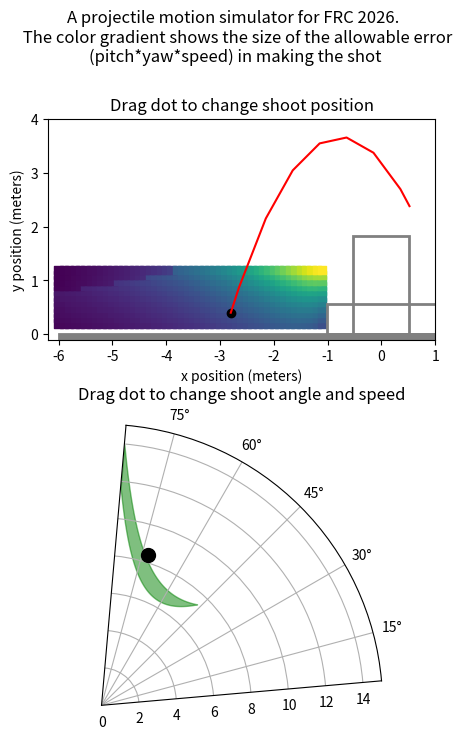

Write Python code to recreate this figure.
import matplotlib.patches as mpatches
import matplotlib.pyplot as plt
import numpy as np
from numpy import arctan2, cos, degrees, pi, radians, sin, sqrt, tan
from scipy.integrate import quad, solve_ivp
from scipy.optimize import fsolve

g = 9.81
rim_width = 1.0414  # 41 inches (FRC 2026 REBUILT)
rim_height = 1.8288  # 72 inches (FRC 2026 REBUILT)
cargo_radius = 0.150114 / 2  # 5.91 inches (FRC 2026 REBUILT)


def get_speed_func(startpt, endpt):
    x0, y0 = startpt
    x1, y1 = endpt
    return (
        lambda a: sqrt(0.5 * g / (y0 - y1 + (x1 - x0) * tan(a))) * (x1 - x0) / cos(a)
    )  # not squared


def get_speed_func_squared(startpt, endpt):
    x0, y0 = startpt
    x1, y1 = endpt
    return (
        lambda a: (0.5 * g / (y0 - y1 + (x1 - x0) * tan(a))) * ((x1 - x0) / cos(a)) ** 2
    )  # squared in case domain error


def get_ang_speed_space(xpos, ypos, doShow=False):

    f_far_squared = get_speed_func_squared((xpos, ypos), (rim_width / 2, rim_height))
    f_near_squared = get_speed_func_squared((xpos, ypos), (-rim_width / 2, rim_height))
    f_squared_diff = lambda a: f_far_squared(a) - f_near_squared(a)
    intersection = fsolve(f_squared_diff, radians(85))[0]

    ang_lower_bound = max(intersection, radians(5))
    ang_upper_bound = radians(85)

    f_far = lambda a: sqrt(f_far_squared(a))
    f_near = lambda a: sqrt(f_near_squared(a))
    f_diff = lambda a: f_far(a) - f_near(a)
    area, error = quad(f_diff, ang_lower_bound, ang_upper_bound)

    angles = np.linspace(degrees(ang_lower_bound), degrees(ang_upper_bound), num=50)
    lower_bound_pts = np.vectorize(f_near)(radians(angles))
    upper_bound_pts = np.vectorize(f_far)(radians(angles))

    if doShow:
        print(f"intersection at angle = {degrees(intersection)} degrees")
        print(f"integrating from {ang_lower_bound} to {ang_upper_bound} radians")
        print(f"{area} area")
        plt.figure()
        plt.fill_between(angles, lower_bound_pts, upper_bound_pts)
        plt.xlabel("angle (degrees)")
        plt.ylabel("speed (m/s)")
        plt.xlim([5, 85])
        plt.ylim([0, 15])

    return area, angles, lower_bound_pts, upper_bound_pts


def flight_model(t, s):
    x, vx, y, vy = s
    dx = vx
    dvx = 0
    dy = vy
    dvy = -9.8
    return [dx, dvx, dy, dvy]


def hit_ground(t, s):
    x, vx, y, vy = s
    return y


hit_ground.terminal = True


def hit_rim(t, s):
    x, vx, y, vy = s
    dist_to_rim = min(
        x - -rim_width / 2, -(y - rim_height)
    )  # positive if cargo is down and to the right of closest rim
    return dist_to_rim + cargo_radius


hit_rim.terminal = True


def passed_rim(t, s):
    x, vx, y, vy = s
    return x - rim_width / 2


passed_rim.terminal = True


def try_shot(s0):
    t_span = (0, 5.0)
    solution = solve_ivp(
        flight_model, t_span, s0, events=[hit_ground, hit_rim, passed_rim], max_step=0.2
    )

    result = 0  # default is success
    if solution.y[0][-1] < -rim_width / 2:
        result = -1  # undershot
    elif solution.y[0][-1] > rim_width / 2 - cargo_radius:
        result = 1  # overshot

    return result, solution.y[0, :], solution.y[2, :]


x_range = np.arange(-6, -1, 0.1)
y_range = np.arange(0.2, 1.25, 0.1)

area_grid = np.zeros((x_range.size, y_range.size))

for xi in range(x_range.size):
    for yi in range(y_range.size):
        area, angles, lower_bound_pts, upper_bound_pts = get_ang_speed_space(
            x_range[xi], y_range[yi], doShow=False
        )
        area_grid[xi][yi] = area * arctan2(rim_width, abs(x_range[xi]))
    # print(x_range[xi])

X, Y = np.meshgrid(x_range, y_range)
mesh_color = area_grid.T

fig = plt.figure(figsize=(5, 8))
ax1 = plt.subplot(2, 1, 1)
ax2 = plt.subplot(2, 1, 2, projection="polar")
fig.suptitle(
    "A projectile motion simulator for FRC 2026. \n The color gradient shows the size of the allowable error (pitch*yaw*speed) in making the shot",
    wrap=True,
)

shoot_state = [-2.8, 2.5, 0.4, 8]

result, traj_x, traj_y = try_shot(shoot_state)
traj = [traj_x, traj_y]


def repaint_ax1():
    ax1.clear()
    ax1.scatter(X, Y, c=mesh_color, marker="s")
    ax1.set_xlim([-6.2, 1])
    ax1.set_ylim([-0.1, 4])
    ax1.set(xlabel="x position (meters)", ylabel="y position (meters)")

    left, bottom, width, height = (-rim_width / 2, 0, rim_width, rim_height)
    ax1.add_patch(
        mpatches.Rectangle(
            (left, bottom), width, height, fill=False, color="gray", linewidth=2
        )
    )
    ax1.add_patch(
        mpatches.Rectangle(
            (-(2.72 / 2 - 0.34), 0),
            2.72 - 2 * 0.34,
            0.57,
            fill=False,
            color="gray",
            linewidth=2,
        )
    )
    ax1.add_patch(
        mpatches.Rectangle((-6, -0.5), 7, 0.5, fill=True, color="gray", linewidth=2)
    )
    ax1.set_aspect("equal", adjustable="box")
    ax1.set_title("Drag dot to change shoot position")

    result, traj[0], traj[1] = try_shot(shoot_state)
    color_str = "red"
    if result == 0:
        color_str = "green"
    ax1.plot(traj[0], traj[1], color_str)
    ax1.scatter(shoot_state[0], shoot_state[2], c="black")


def repaint_ax2():
    ax2.clear()
    area, angles, lower_bound_pts, upper_bound_pts = get_ang_speed_space(
        shoot_state[0], shoot_state[2], doShow=False
    )
    angles_rad = np.radians(angles)

    ax2.fill_between(
        angles_rad, lower_bound_pts, upper_bound_pts, color="green", alpha=0.5
    )
    ax2.set_ylim([0, 15])
    ax2.set_theta_zero_location("E")
    ax2.set_theta_direction(1)
    ax2.set_thetamin(5)
    ax2.set_thetamax(85)
    ax2.set_title("Drag dot to change shoot angle and speed")
    ax2.grid(True)

    vx = shoot_state[1]
    vy = shoot_state[3]
    angle_rad = arctan2(vy, vx)
    speed = (vx**2 + vy**2) ** 0.5
    ax2.scatter(angle_rad, speed, c="black", s=100, zorder=5)


def onHover(event):
    if event.button == 1:
        ix, iy = event.xdata, event.ydata

        if event.inaxes is ax1 and -6 < ix < -1 and 0.2 < iy < 1.25:

            shoot_state[0] = ix
            shoot_state[2] = iy

            repaint_ax1()
            repaint_ax2()
            plt.draw()

        if event.inaxes is ax2:

            angle = ix  # ix is already in radians for polar plot
            speed = iy

            shoot_state[1] = speed * cos(angle)
            shoot_state[3] = speed * sin(angle)

            repaint_ax1()

            repaint_ax2()

            plt.draw()


repaint_ax1()
repaint_ax2()

fig.canvas.mpl_connect("motion_notify_event", onHover)
plt.show()
plt.draw()
